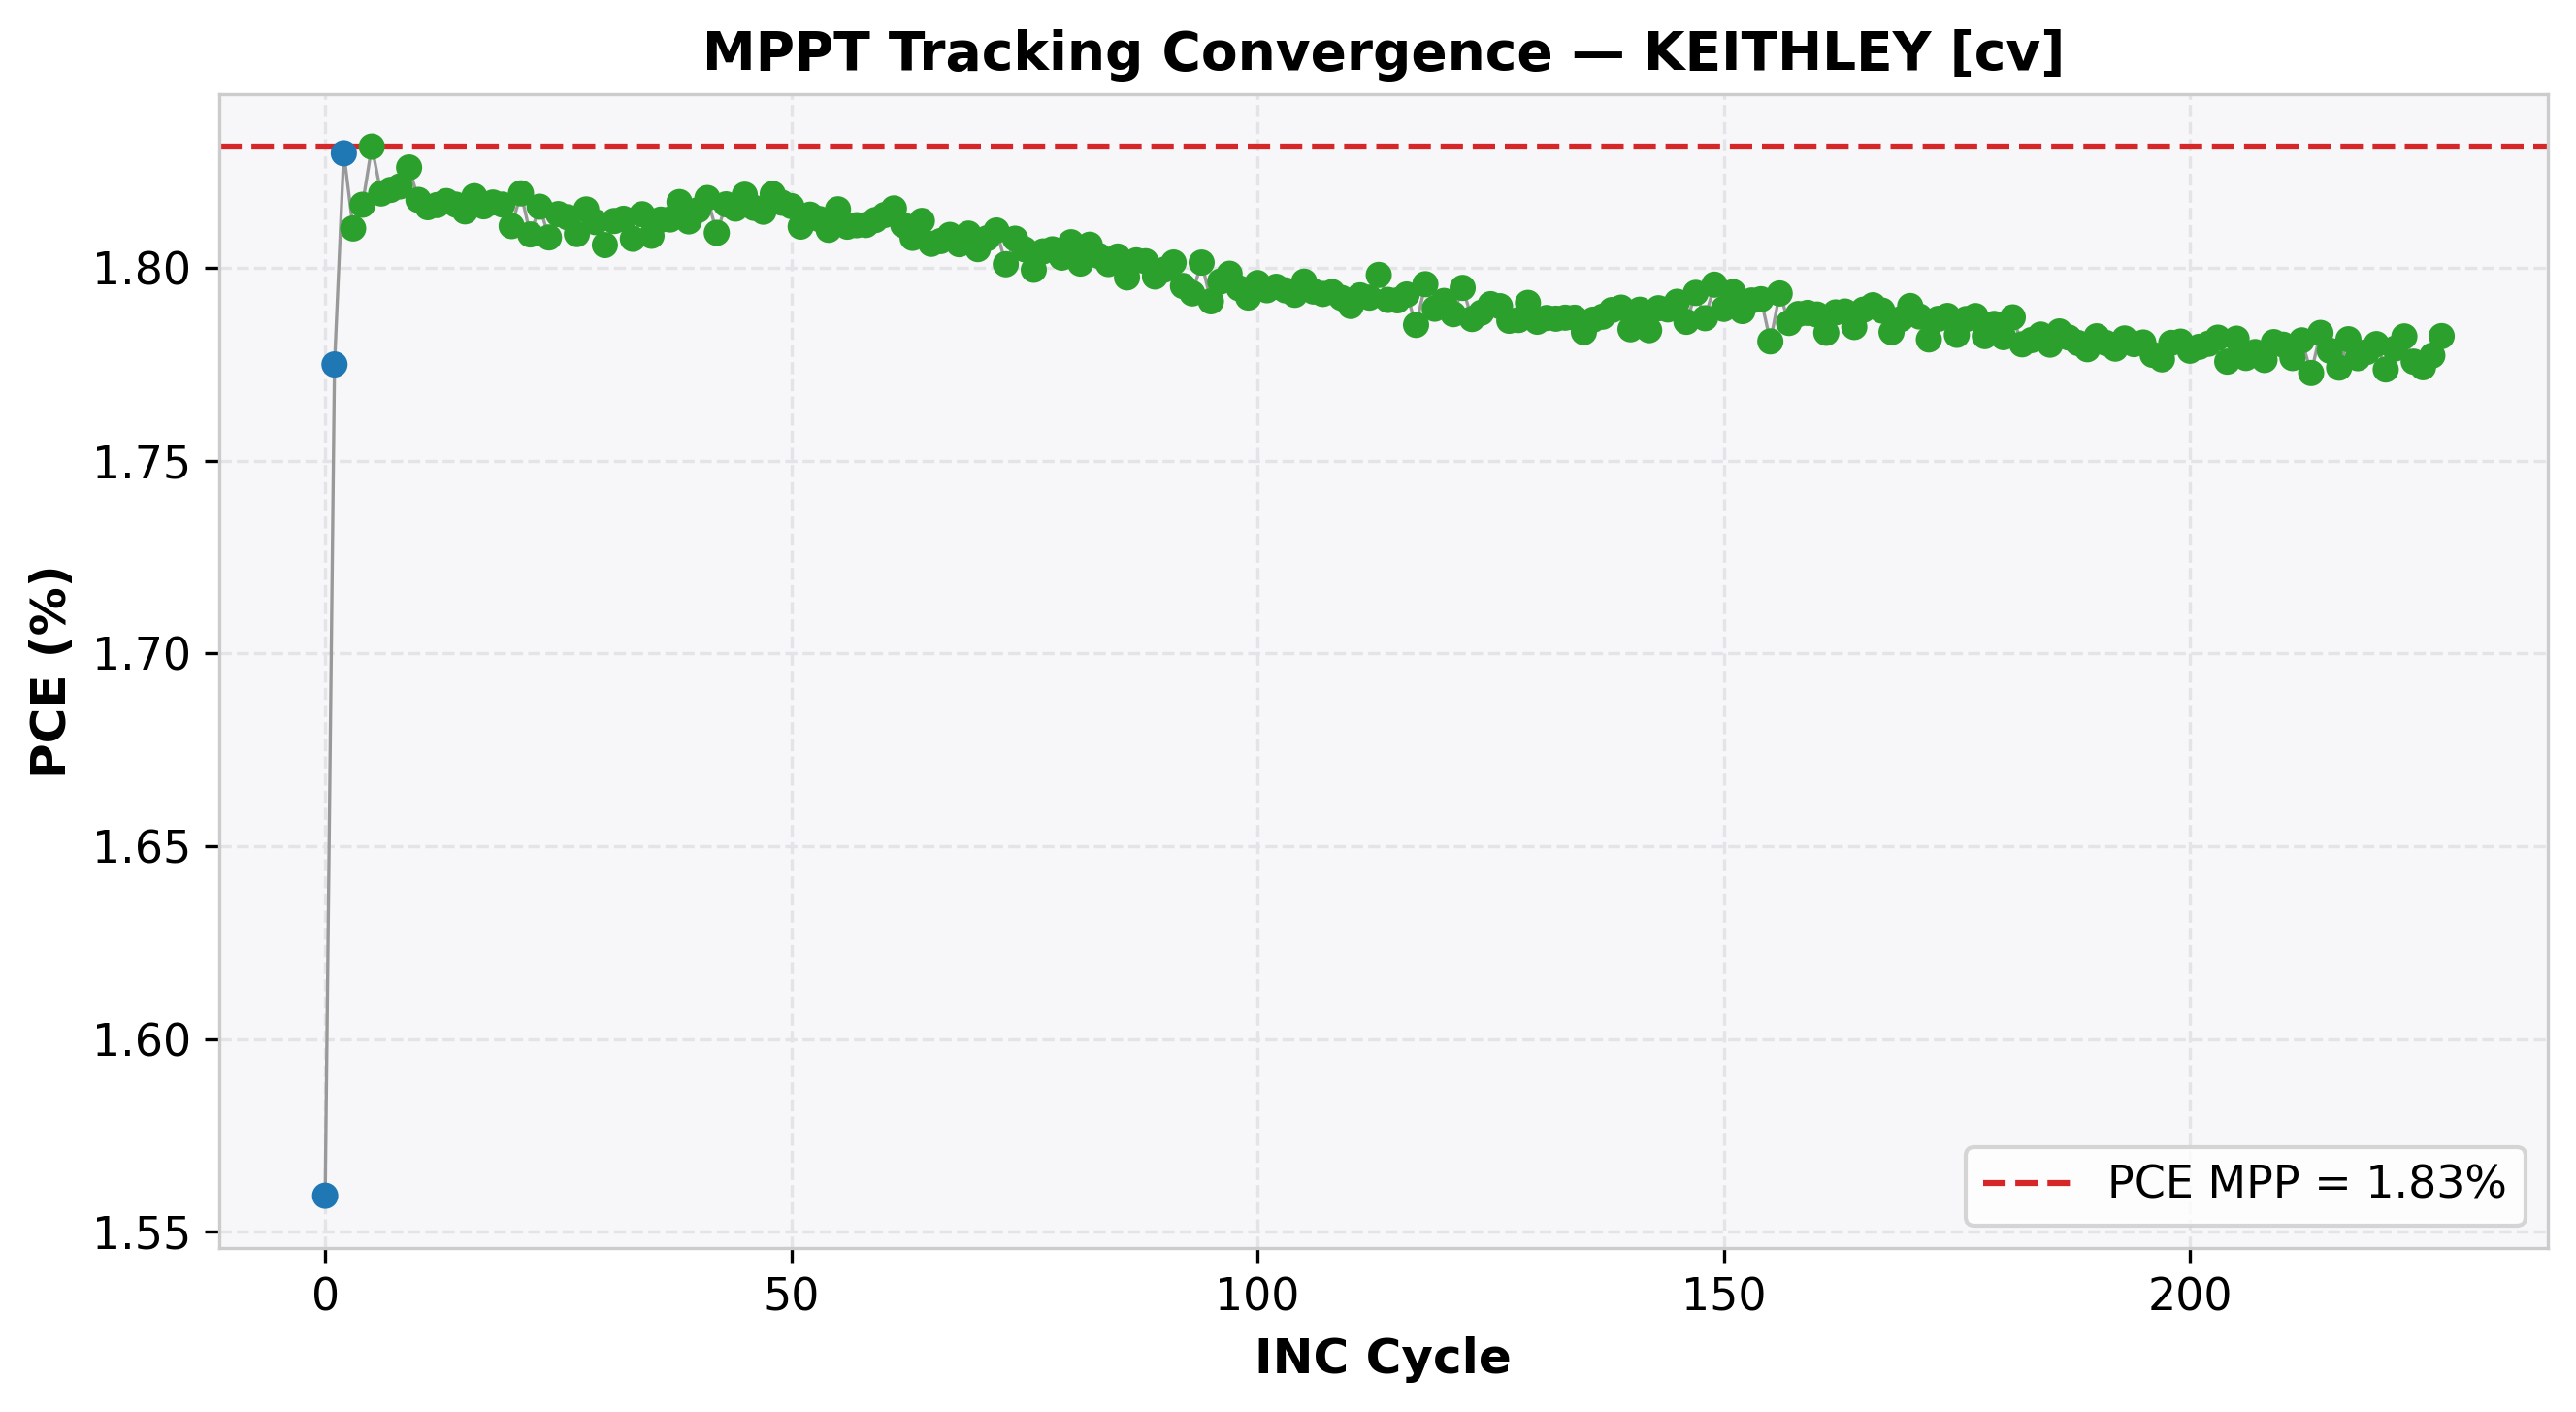

Source data for this figure (header and first rows):
cycle, time(s), voltage(V), j_current(mA/cm²), power(mW), power_density(mW/cm²), PCE(%), direction, step, mode
0, 1.249, 0.95, -1.641, 7.797, 1.559, 1.559, -1, 0.05, EXPLORE
1, 1.526, 0.9, -1.972, 8.875, 1.775, 1.775, -1, 0.05, EXPLORE
2, 1.859, 0.85, -2.153, 9.149, 1.83, 1.83, -1, 0.05, EXPLORE
3, 2.133, 0.8, -2.263, 9.051, 1.81, 1.81, 1, 0.01, REFINE
4, 2.571, 0.81, -2.242, 9.082, 1.816, 1.816, 1, 0.01, REFINE
5, 3.231, 0.82, -2.234, 9.157, 1.831, 1.831, 1, 0.01, REFINE
6, 4.16, 0.83, -2.192, 9.097, 1.819, 1.819, -1, 0.01, REFINE
7, 4.402, 0.82, -2.22, 9.101, 1.82, 1.82, 0, 0.01, REFINE
8, 4.643, 0.82, -2.221, 9.106, 1.821, 1.821, 0, 0.01, REFINE
9, 5.097, 0.82, -2.227, 9.13, 1.826, 1.826, 0, 0.01, REFINE
10, 5.339, 0.82, -2.217, 9.088, 1.818, 1.818, 0, 0.01, REFINE
11, 5.587, 0.82, -2.214, 9.079, 1.816, 1.816, 0, 0.01, REFINE
12, 5.846, 0.82, -2.215, 9.082, 1.816, 1.816, 0, 0.01, REFINE
13, 6.088, 0.82, -2.216, 9.087, 1.817, 1.817, 0, 0.01, REFINE
14, 6.328, 0.82, -2.215, 9.082, 1.816, 1.816, 0, 0.01, REFINE
15, 6.57, 0.82, -2.213, 9.073, 1.815, 1.815, 0, 0.01, REFINE
16, 6.817, 0.82, -2.218, 9.093, 1.819, 1.819, 0, 0.01, REFINE
17, 7.059, 0.82, -2.215, 9.08, 1.816, 1.816, 0, 0.01, REFINE
18, 7.303, 0.82, -2.216, 9.085, 1.817, 1.817, 0, 0.01, REFINE
19, 7.547, 0.82, -2.215, 9.082, 1.816, 1.816, 0, 0.01, REFINE
20, 7.791, 0.82, -2.208, 9.054, 1.811, 1.811, 0, 0.01, REFINE
21, 8.036, 0.82, -2.219, 9.097, 1.819, 1.819, 0, 0.01, REFINE
22, 8.284, 0.82, -2.206, 9.043, 1.809, 1.809, 0, 0.01, REFINE
23, 8.537, 0.82, -2.215, 9.079, 1.816, 1.816, 0, 0.01, REFINE
24, 8.781, 0.82, -2.205, 9.04, 1.808, 1.808, 0, 0.01, REFINE
25, 9.039, 0.82, -2.212, 9.07, 1.814, 1.814, 0, 0.01, REFINE
26, 9.291, 0.82, -2.211, 9.066, 1.813, 1.813, 0, 0.01, REFINE
27, 9.541, 0.82, -2.206, 9.044, 1.809, 1.809, 0, 0.01, REFINE
28, 9.787, 0.82, -2.214, 9.076, 1.815, 1.815, 0, 0.01, REFINE
29, 10.03, 0.82, -2.21, 9.059, 1.812, 1.812, 0, 0.01, REFINE
30, 10.28, 0.82, -2.202, 9.03, 1.806, 1.806, 0, 0.01, REFINE
31, 10.53, 0.82, -2.21, 9.061, 1.812, 1.812, 0, 0.01, REFINE
32, 10.78, 0.82, -2.211, 9.064, 1.813, 1.813, 0, 0.01, REFINE
33, 11.02, 0.82, -2.204, 9.038, 1.808, 1.808, 0, 0.01, REFINE
34, 11.27, 0.82, -2.212, 9.07, 1.814, 1.814, 0, 0.01, REFINE
35, 11.52, 0.82, -2.205, 9.042, 1.808, 1.808, 0, 0.01, REFINE
36, 11.77, 0.82, -2.21, 9.063, 1.813, 1.813, 0, 0.01, REFINE
37, 12.02, 0.82, -2.21, 9.063, 1.813, 1.813, 0, 0.01, REFINE
38, 12.27, 0.82, -2.216, 9.086, 1.817, 1.817, 0, 0.01, REFINE
39, 12.53, 0.82, -2.21, 9.06, 1.812, 1.812, 0, 0.01, REFINE
40, 12.78, 0.82, -2.213, 9.075, 1.815, 1.815, 0, 0.01, REFINE
41, 13.04, 0.82, -2.217, 9.091, 1.818, 1.818, 0, 0.01, REFINE
42, 13.53, 0.82, -2.206, 9.046, 1.809, 1.809, 0, 0.01, REFINE
43, 13.9, 0.82, -2.215, 9.083, 1.817, 1.817, 0, 0.01, REFINE
44, 14.16, 0.82, -2.214, 9.077, 1.815, 1.815, 0, 0.01, REFINE
45, 14.41, 0.82, -2.218, 9.095, 1.819, 1.819, 0, 0.01, REFINE
46, 14.67, 0.82, -2.214, 9.078, 1.816, 1.816, 0, 0.01, REFINE
47, 14.92, 0.82, -2.213, 9.073, 1.815, 1.815, 0, 0.01, REFINE
48, 15.18, 0.82, -2.219, 9.096, 1.819, 1.819, 0, 0.01, REFINE
49, 15.43, 0.82, -2.216, 9.085, 1.817, 1.817, 0, 0.01, REFINE
50, 15.69, 0.82, -2.215, 9.08, 1.816, 1.816, 0, 0.01, REFINE
51, 15.93, 0.82, -2.208, 9.054, 1.811, 1.811, 0, 0.01, REFINE
52, 16.18, 0.82, -2.212, 9.069, 1.814, 1.814, 0, 0.01, REFINE
53, 16.44, 0.82, -2.211, 9.064, 1.813, 1.813, 0, 0.01, REFINE
54, 16.69, 0.82, -2.207, 9.05, 1.81, 1.81, 0, 0.01, REFINE
55, 16.94, 0.82, -2.214, 9.076, 1.815, 1.815, 0, 0.01, REFINE
56, 17.19, 0.82, -2.208, 9.054, 1.811, 1.811, 0, 0.01, REFINE
57, 17.45, 0.82, -2.209, 9.055, 1.811, 1.811, 0, 0.01, REFINE
58, 17.7, 0.82, -2.209, 9.056, 1.811, 1.811, 0, 0.01, REFINE
59, 17.95, 0.82, -2.21, 9.062, 1.812, 1.812, 0, 0.01, REFINE
... 168 more rows
